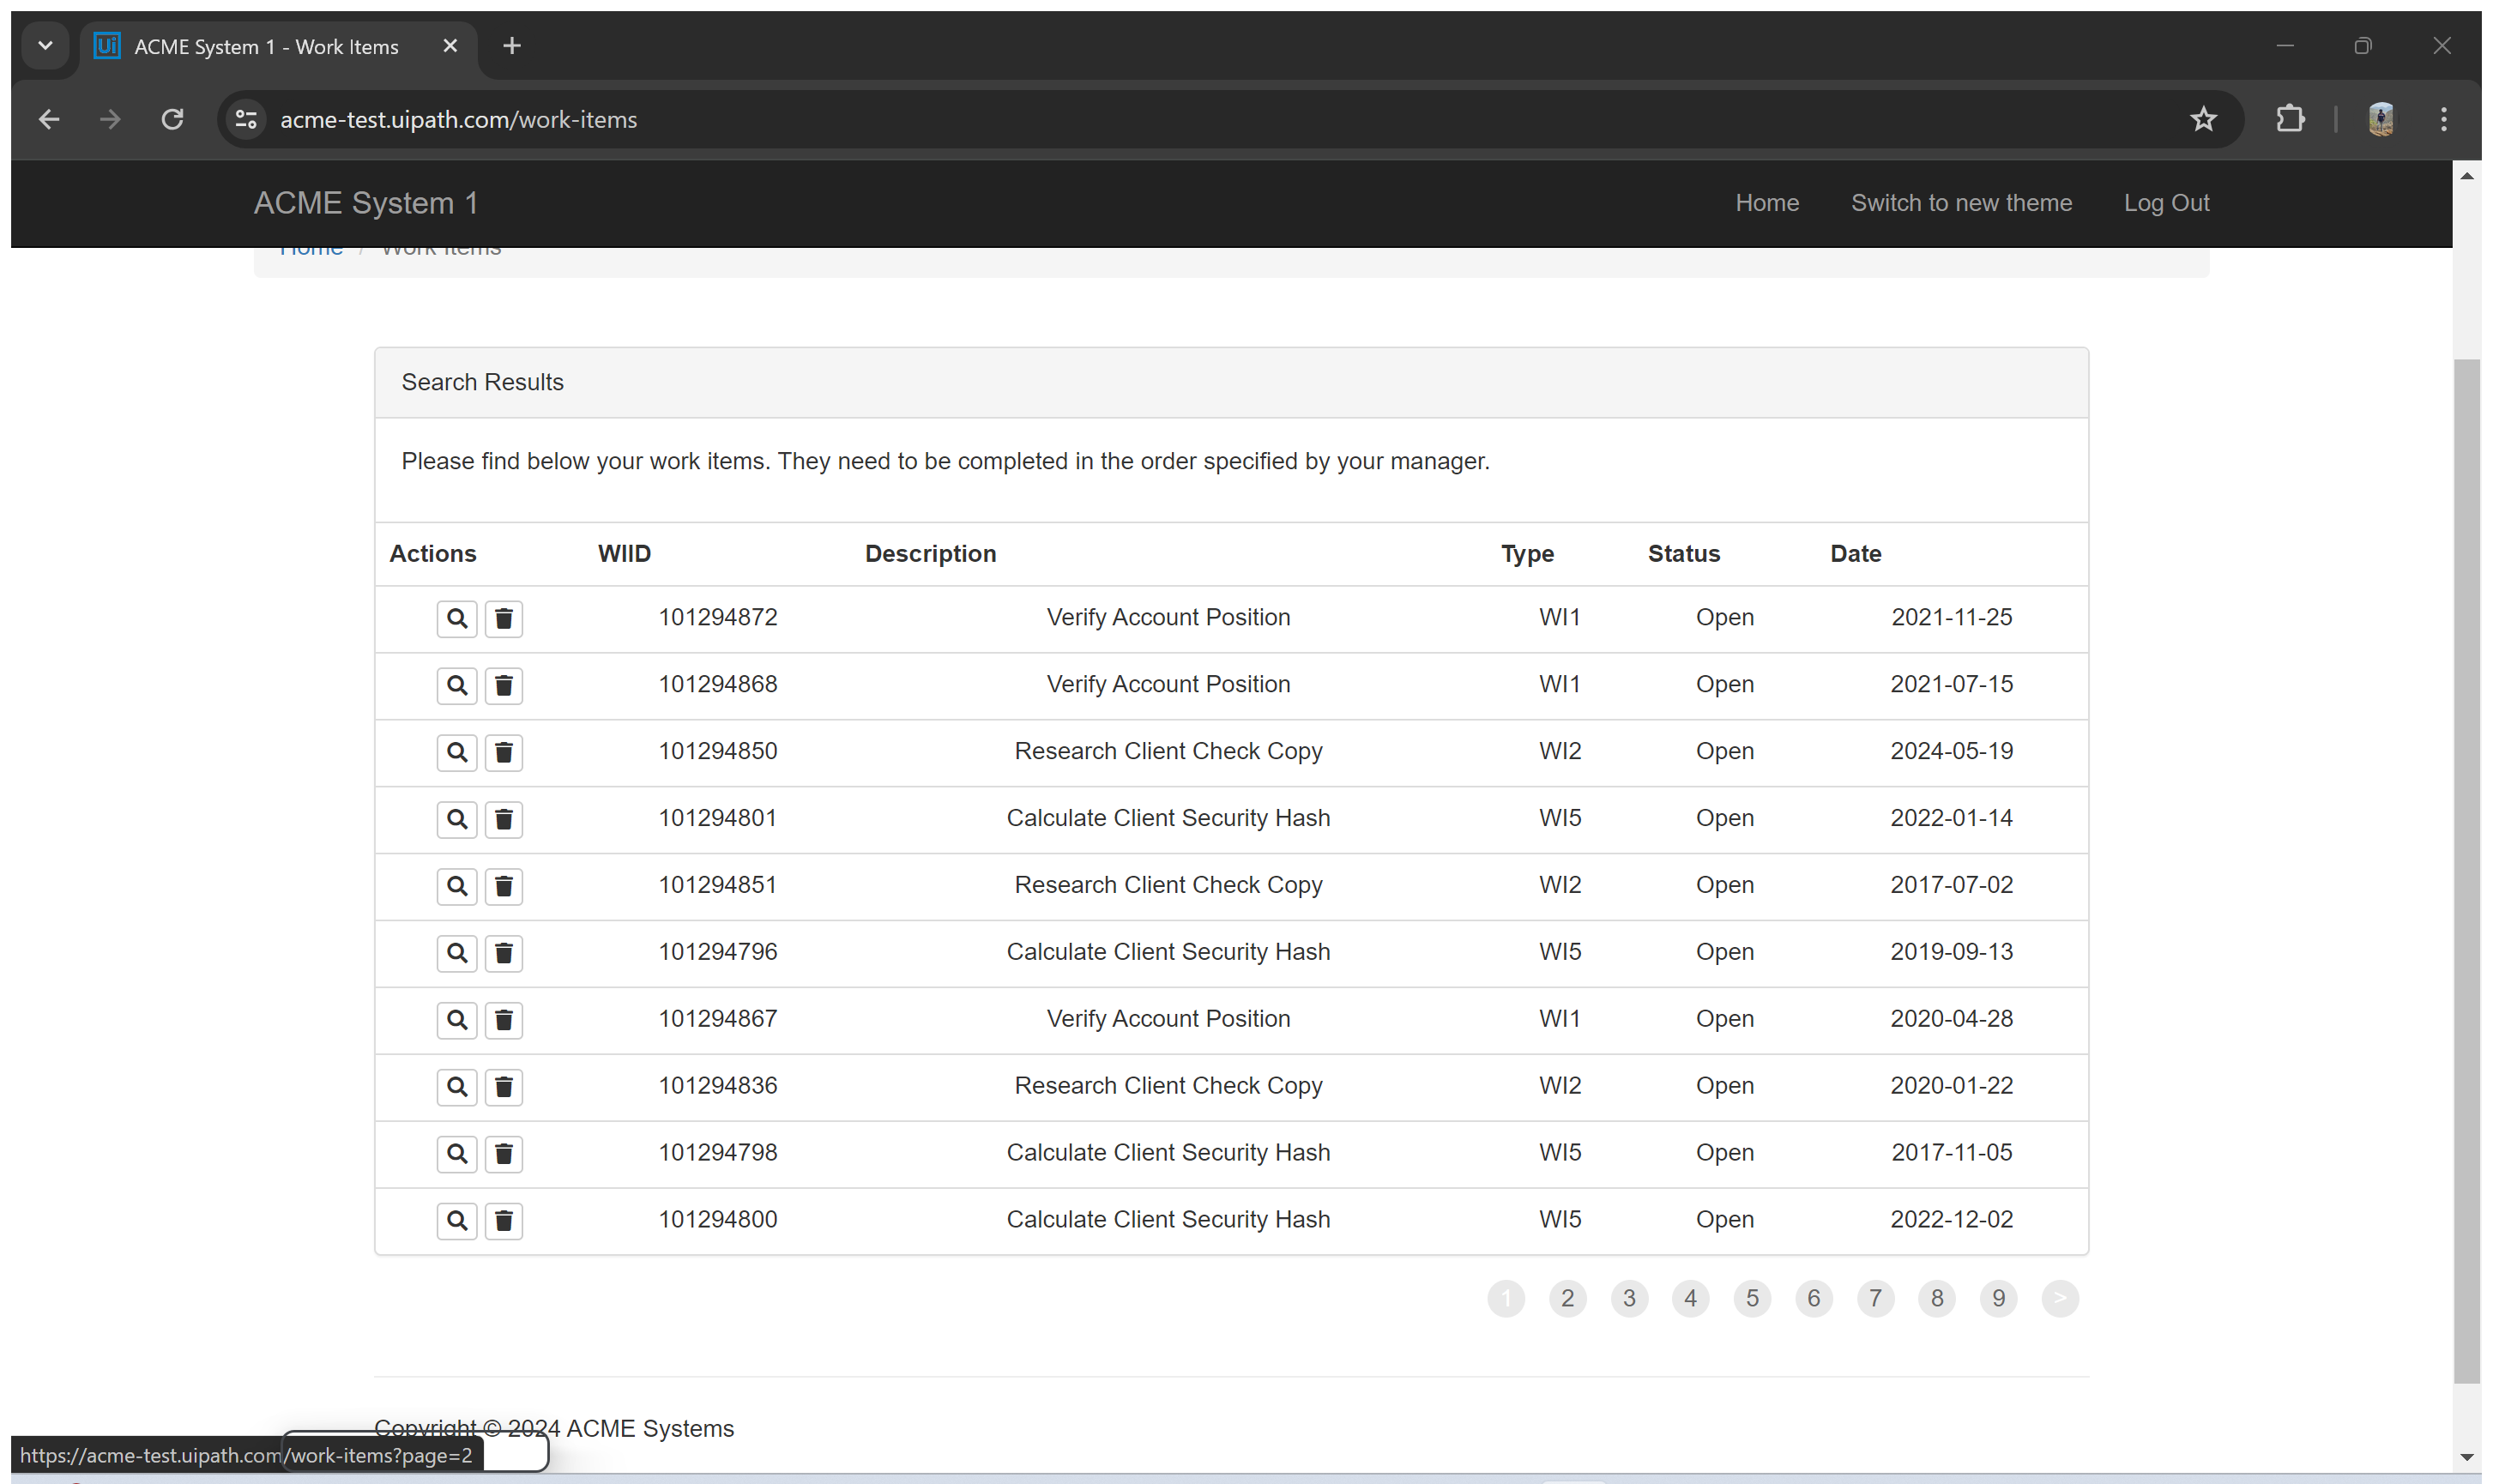
Task: Generate the Security Hash for each Client based on their
personal information.
Workflow: System1_ExtractWIsTable

Step 1: Attach Browser 'ACMESyste Page' in window 'ACME System 1 - Work Items' (chrome.exe)

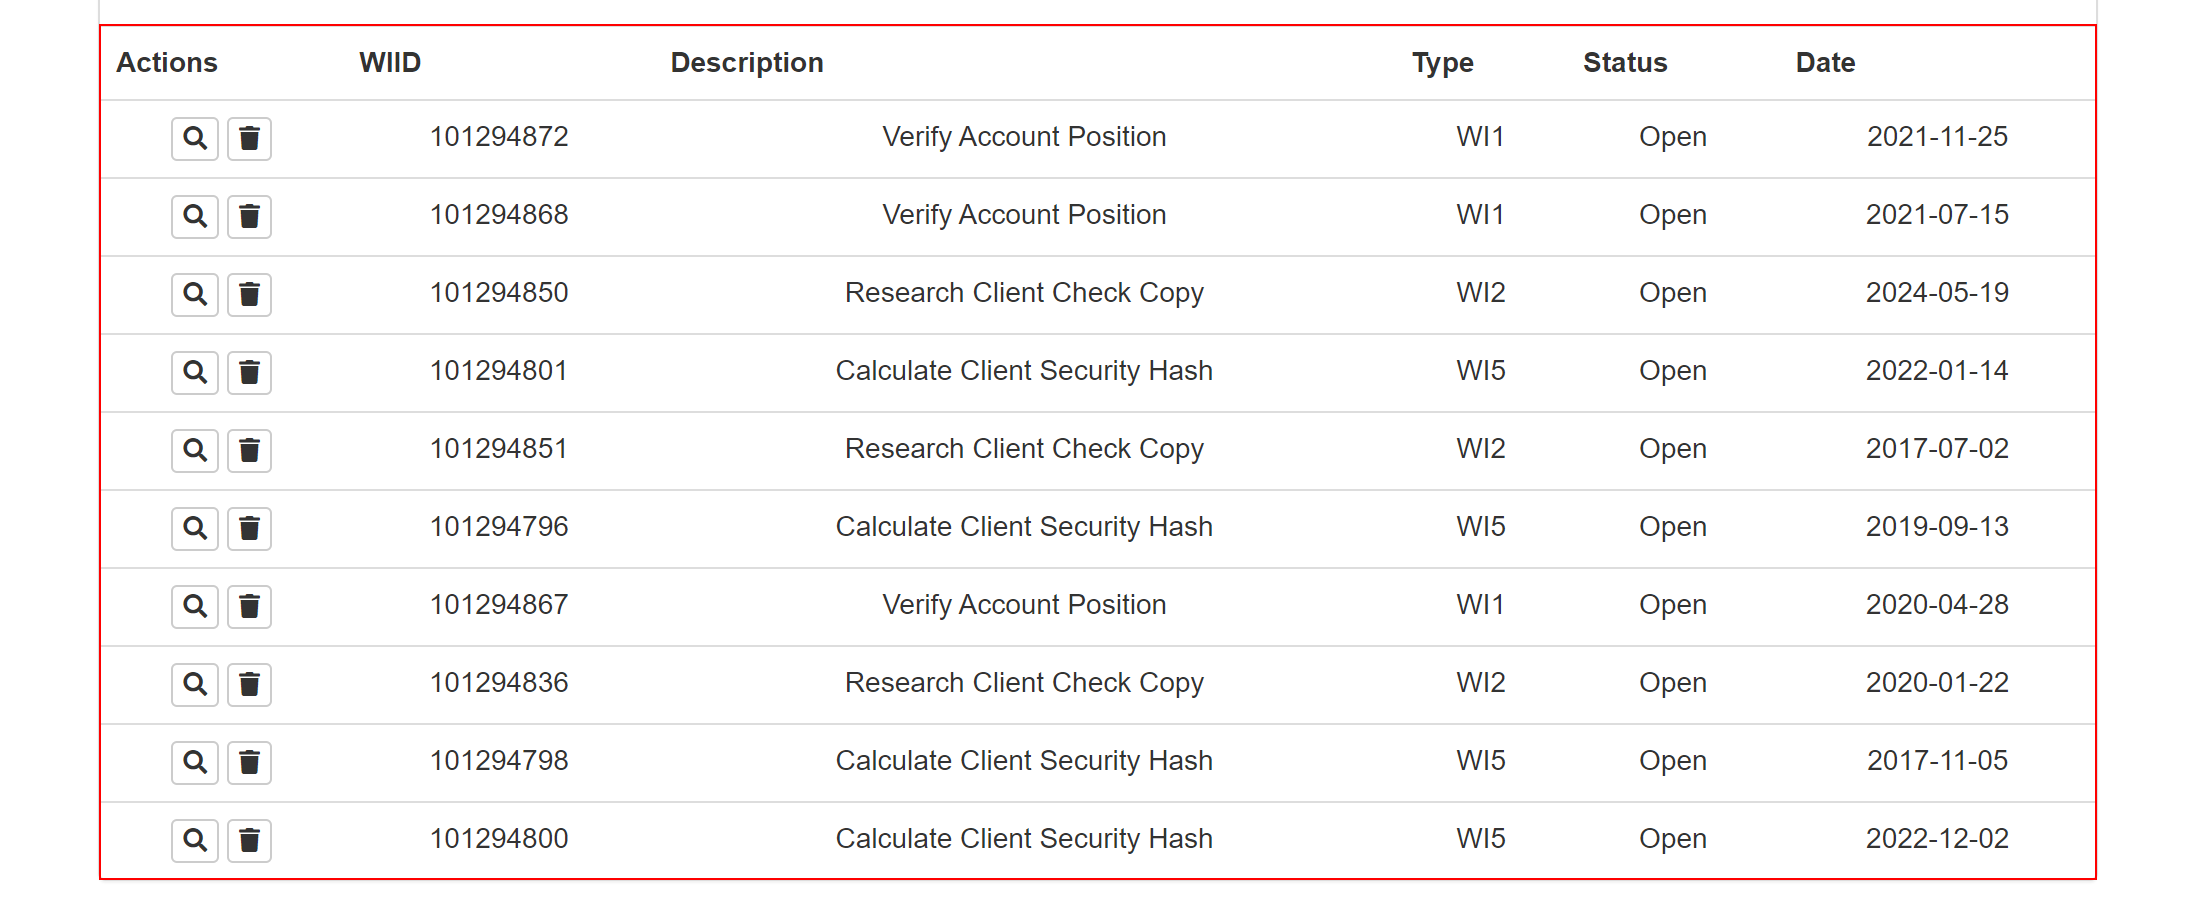
Step 2: get-text from the table